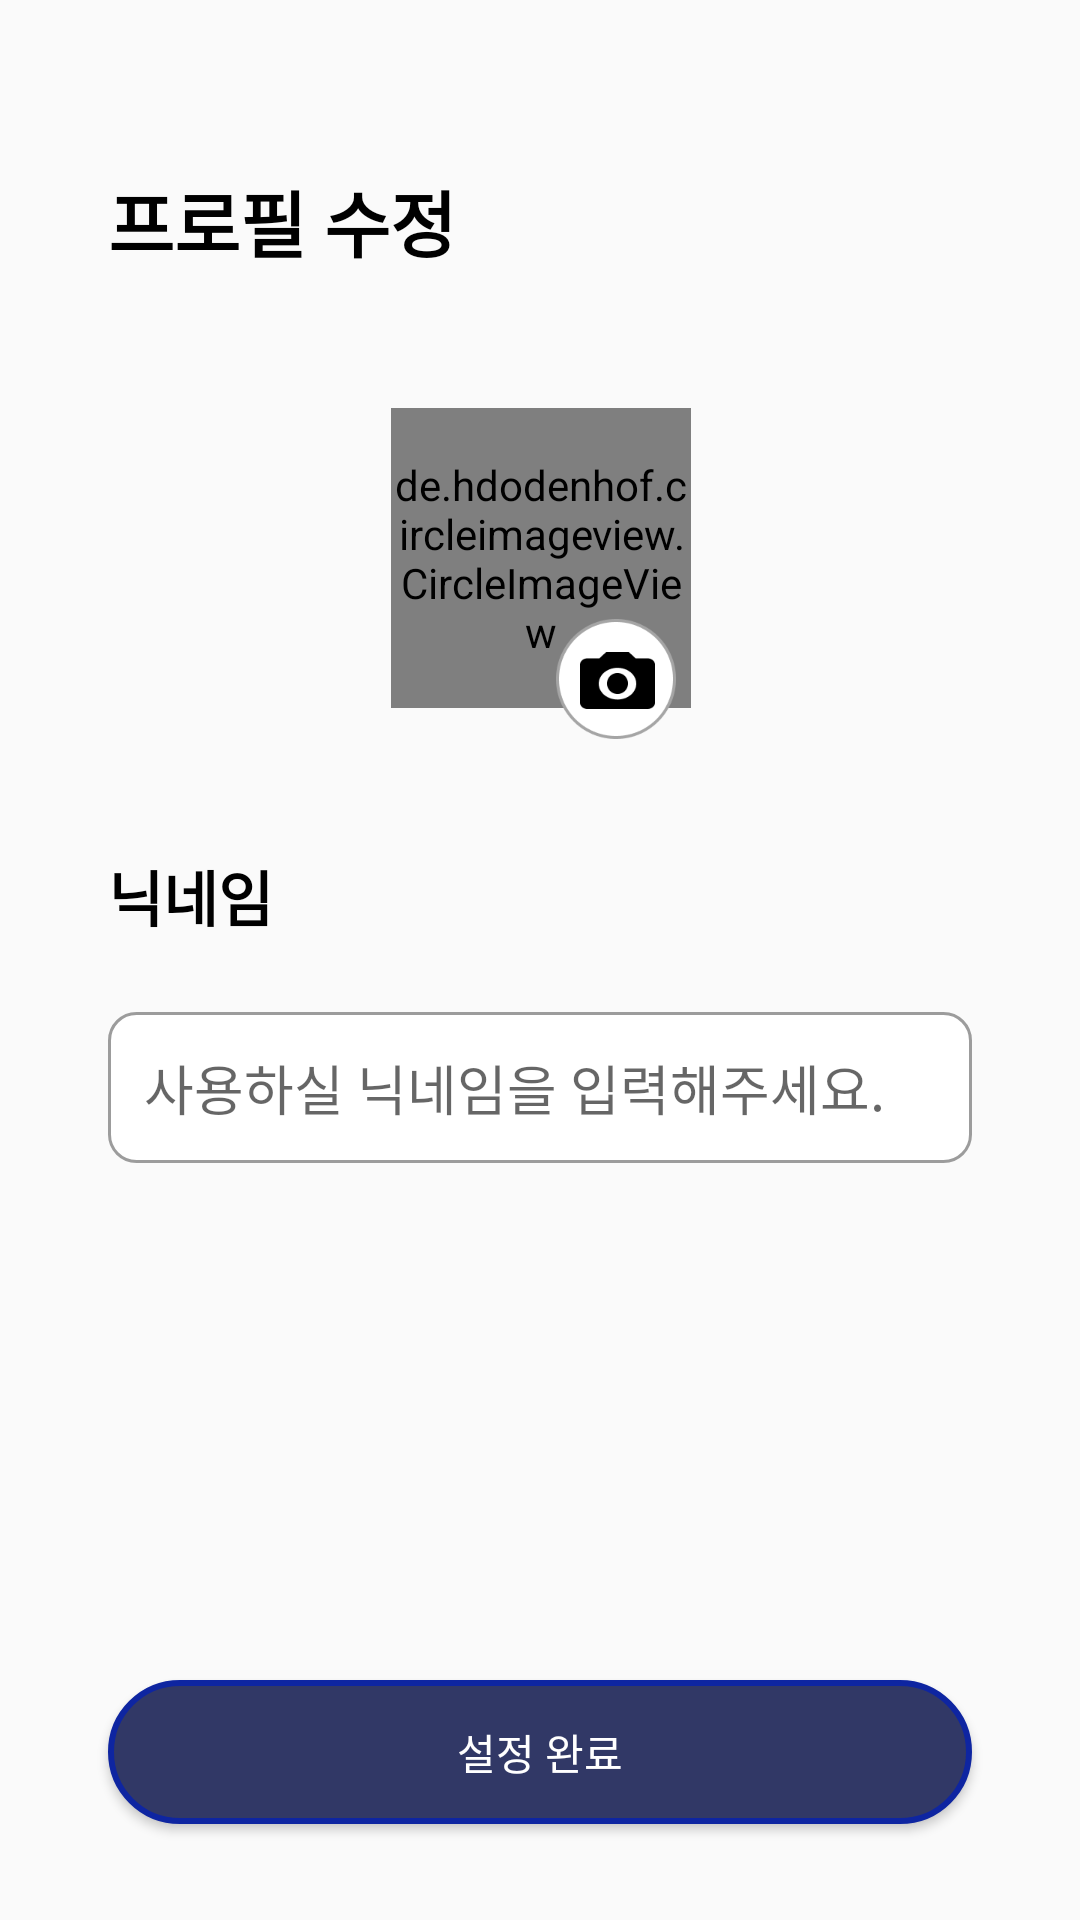

Write the Android layout XML for this screen, with the resource values it uses.
<!-- AndroidManifest.xml: application theme Theme.Woodonggo -->
<!-- res/layout/mypage_profile_edit.xml -->
<?xml version="1.0" encoding="utf-8"?>
<androidx.constraintlayout.widget.ConstraintLayout xmlns:android="http://schemas.android.com/apk/res/android"
    android:layout_width="match_parent"
    android:layout_height="match_parent"
    xmlns:app="http://schemas.android.com/apk/res-auto">
    <androidx.appcompat.widget.Toolbar
        android:id="@+id/toolbar"
        android:layout_width="match_parent"
        android:layout_height="wrap_content"
        app:layout_constraintTop_toTopOf="parent"
        app:layout_constraintLeft_toLeftOf="parent">
    </androidx.appcompat.widget.Toolbar>

    <androidx.constraintlayout.widget.Guideline
        android:id="@+id/guidelineLeft"
        android:layout_width="wrap_content"
        android:layout_height="wrap_content"
        android:orientation="vertical"
        app:layout_constraintGuide_percent="0.1"/>

    <androidx.constraintlayout.widget.Guideline
        android:id="@+id/guidelineRight"
        android:layout_width="wrap_content"
        android:layout_height="wrap_content"
        android:orientation="vertical"
        app:layout_constraintGuide_percent="0.9"/>

    <androidx.constraintlayout.widget.Guideline
        android:id="@+id/bottomGuideline"
        android:layout_width="wrap_content"
        android:layout_height="wrap_content"
        android:orientation="horizontal"
        app:layout_constraintGuide_percent="0.95"/>

    <TextView
        android:id="@+id/textTitle"
        android:text="프로필 수정"
        android:textStyle="bold"
        android:textColor="@color/black"
        android:textSize="24sp"
        android:layout_width="wrap_content"
        android:layout_height="wrap_content"
        app:layout_constraintTop_toBottomOf="@+id/toolbar"
        app:layout_constraintLeft_toLeftOf="@+id/guidelineLeft"/>

    <de.hdodenhof.circleimageview.CircleImageView
        android:id="@+id/imglogo"
        android:layout_width="100sp"
        android:layout_height="100sp"
        android:layout_marginLeft="10sp"
        android:layout_marginTop="80sp"
        android:background="@drawable/profile"
        app:layout_constraintHorizontal_bias="0.481"
        app:layout_constraintLeft_toLeftOf="parent"
        app:layout_constraintRight_toRightOf="parent"
        app:layout_constraintTop_toBottomOf="@id/toolbar" />


    <ImageView
        android:id="@+id/picture"
        android:layout_width="40sp"
        android:layout_height="40sp"
        android:layout_marginTop="-30sp"
        android:background="@drawable/camera"
        app:layout_constraintHorizontal_bias="0.579"
        app:layout_constraintLeft_toLeftOf="parent"
        app:layout_constraintRight_toRightOf="parent"
        app:layout_constraintTop_toBottomOf="@id/imglogo" />

    <TextView
        android:id="@+id/textNickname"
        android:layout_width="wrap_content"
        android:layout_height="wrap_content"
        android:layout_marginTop="48dp"
        android:text="닉네임"
        android:textColor="@color/black"
        android:textStyle="bold"
        android:textSize="20sp"
        app:layout_constraintTop_toBottomOf="@+id/imglogo"
        app:layout_constraintLeft_toLeftOf="@id/guidelineLeft" />


        <EditText
            android:id="@+id/loginId"
            android:textCursorDrawable="@drawable/mypage_profile_edittext_cursor"
            android:layout_width="0dp"
            android:layout_height="wrap_content"
            android:layout_marginTop="24dp"
            android:padding="12dp"
            android:hint="사용하실 닉네임을 입력해주세요."
            android:background="@drawable/edt_bg_custom"
            app:layout_constraintTop_toBottomOf="@+id/textNickname"
            app:layout_constraintLeft_toLeftOf="@+id/guidelineLeft"
            app:layout_constraintRight_toRightOf="@id/guidelineRight"/>

    <Button
        android:id="@+id/btn_set"
        android:layout_width="0dp"
        android:layout_height="wrap_content"
        android:text="설정 완료"
        android:background="@drawable/loginbutton_custom"
        android:textColor="@color/white"
        app:layout_constraintLeft_toLeftOf="@id/guidelineLeft"
        app:layout_constraintRight_toRightOf="@id/guidelineRight"
        app:layout_constraintBottom_toBottomOf="@id/bottomGuideline"/>




</androidx.constraintlayout.widget.ConstraintLayout>
<!-- resources referenced by this layout -->
<resources>
  <color name="black">#FF000000</color>
  <color name="white">#FFFFFFFF</color>
  <!-- drawable camera: png bitmap (drawable, 5195 bytes) -->
  <!-- drawable edt_bg_custom (drawable) -->
  <?xml version="1.0" encoding="utf-8"?>
  <selector xmlns:android="http://schemas.android.com/apk/res/android">
      <item android:state_focused="false">
          <shape android:shape="rectangle">
              <corners android:radius="9dp"/>
              <solid android:color="@color/white"/>
              <stroke android:width="1dp" android:color="@color/gray"/>
          </shape>
      </item>
      <item android:state_focused="true">
          <shape android:shape="rectangle">
              <corners android:radius="9dp"/>
              <solid android:color="@color/white"/>
              <stroke android:width="1dp" android:color="@color/black"/>
          </shape>
      </item>
  </selector>
  <!-- drawable loginbutton_custom (drawable) -->
  <?xml version="1.0" encoding="utf-8"?>
  <selector xmlns:android="http://schemas.android.com/apk/res/android">
  
      
      <item>
          <shape>
              <solid android:color="@color/navy" />
              <stroke android:width="2dp" android:color="@color/blue"/>
              <corners android:radius="24dp"/>
          </shape>
      </item>
  </selector>
  <!-- drawable mypage_profile_edittext_cursor (drawable) -->
  <?xml version="1.0" encoding="utf-8"?>
  <selector xmlns:android="http://schemas.android.com/apk/res/android">
      <item>
          <shape>
              <size android:width="2dp"/>
              <solid android:color="@color/navy"/>
          </shape>
      </item>
  </selector>
  <!-- drawable profile (drawable) -->
  <?xml version="1.0" encoding="utf-8"?>
  <shape xmlns:android="http://schemas.android.com/apk/res/android"
      android:shape="oval">
      <solid android:color="@color/white" />
      <stroke android:color="@color/black" android:width="2sp"/>
  </shape>
  <style name="Theme.Woodonggo" parent="Base.Theme.Woodonggo" />
  <color name="gray">#9C9C9C</color>
  <color name="navy">#313866</color>
  <color name="blue">#0E25A1</color>
  <style name="Base.Theme.Woodonggo" parent="Theme.AppCompat.Light">
          
          
      </style>
</resources>
